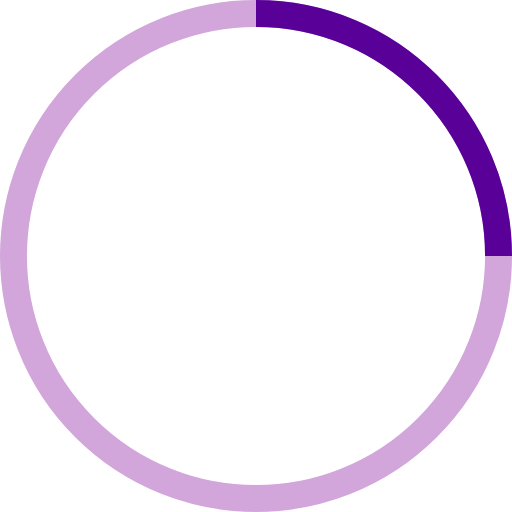
t = 0.00 s
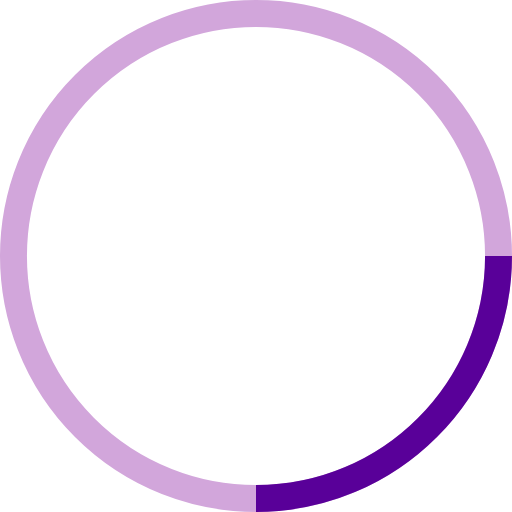
t = 0.25 s
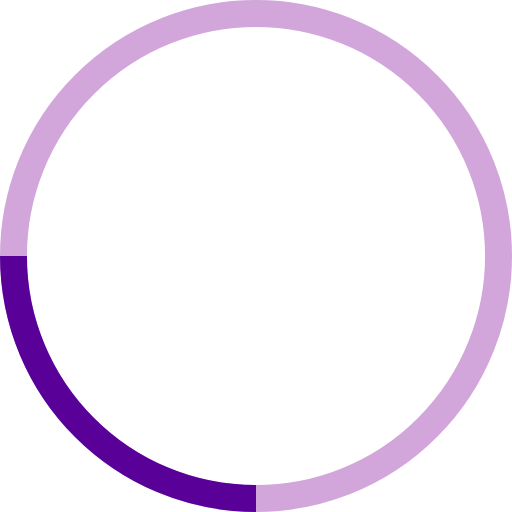
t = 0.50 s
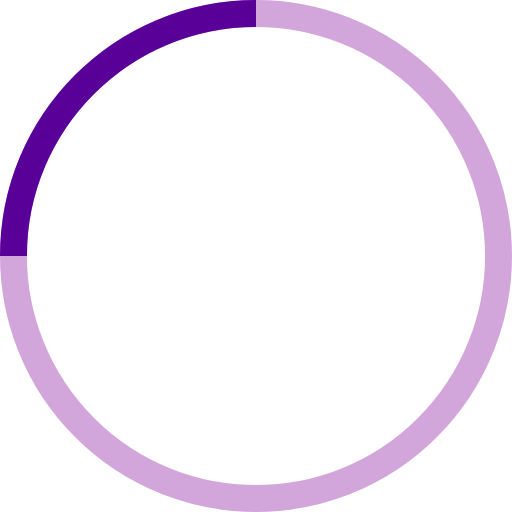
t = 0.75 s

The animated SVG that drew these frames (rendered in a browser with its animation timeline set to each time). Animation: 1 SMIL element (animateTransform=1); one cycle of 1.00 s, repeats indefinitely.

<svg viewBox="0 0 38 38" xmlns="http://www.w3.org/2000/svg" stroke="#fff">
    <g fill="none" fill-rule="evenodd">
        <g transform="translate(1 1)" stroke-width="2">
            <circle cx="18" cy="18" r="18" stroke="#D2A6DB"/>
            <path d="M36 18c0-9.94-8.06-18-18-18" stroke="#590099">
                <animateTransform
                    attributeName="transform"
                    type="rotate"
                    from="0 18 18"
                    to="360 18 18"
                    dur="1s"
                    repeatCount="indefinite"/>
            </path>
        </g>
    </g>
</svg>
